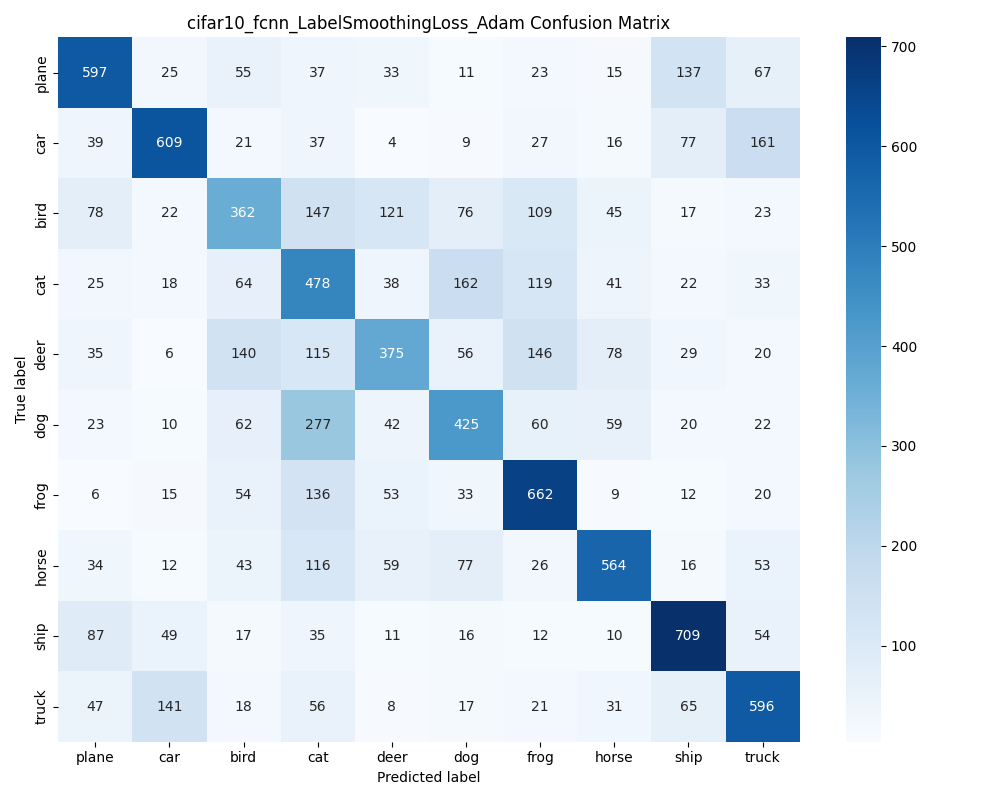

Values plotted in this chart, from the file beside it:
, plane, car, bird, cat, deer, dog, frog, horse, ship, truck
plane, 597, 25, 55, 37, 33, 11, 23, 15, 137, 67
car, 39, 609, 21, 37, 4, 9, 27, 16, 77, 161
bird, 78, 22, 362, 147, 121, 76, 109, 45, 17, 23
cat, 25, 18, 64, 478, 38, 162, 119, 41, 22, 33
deer, 35, 6, 140, 115, 375, 56, 146, 78, 29, 20
dog, 23, 10, 62, 277, 42, 425, 60, 59, 20, 22
frog, 6, 15, 54, 136, 53, 33, 662, 9, 12, 20
horse, 34, 12, 43, 116, 59, 77, 26, 564, 16, 53
ship, 87, 49, 17, 35, 11, 16, 12, 10, 709, 54
truck, 47, 141, 18, 56, 8, 17, 21, 31, 65, 596
